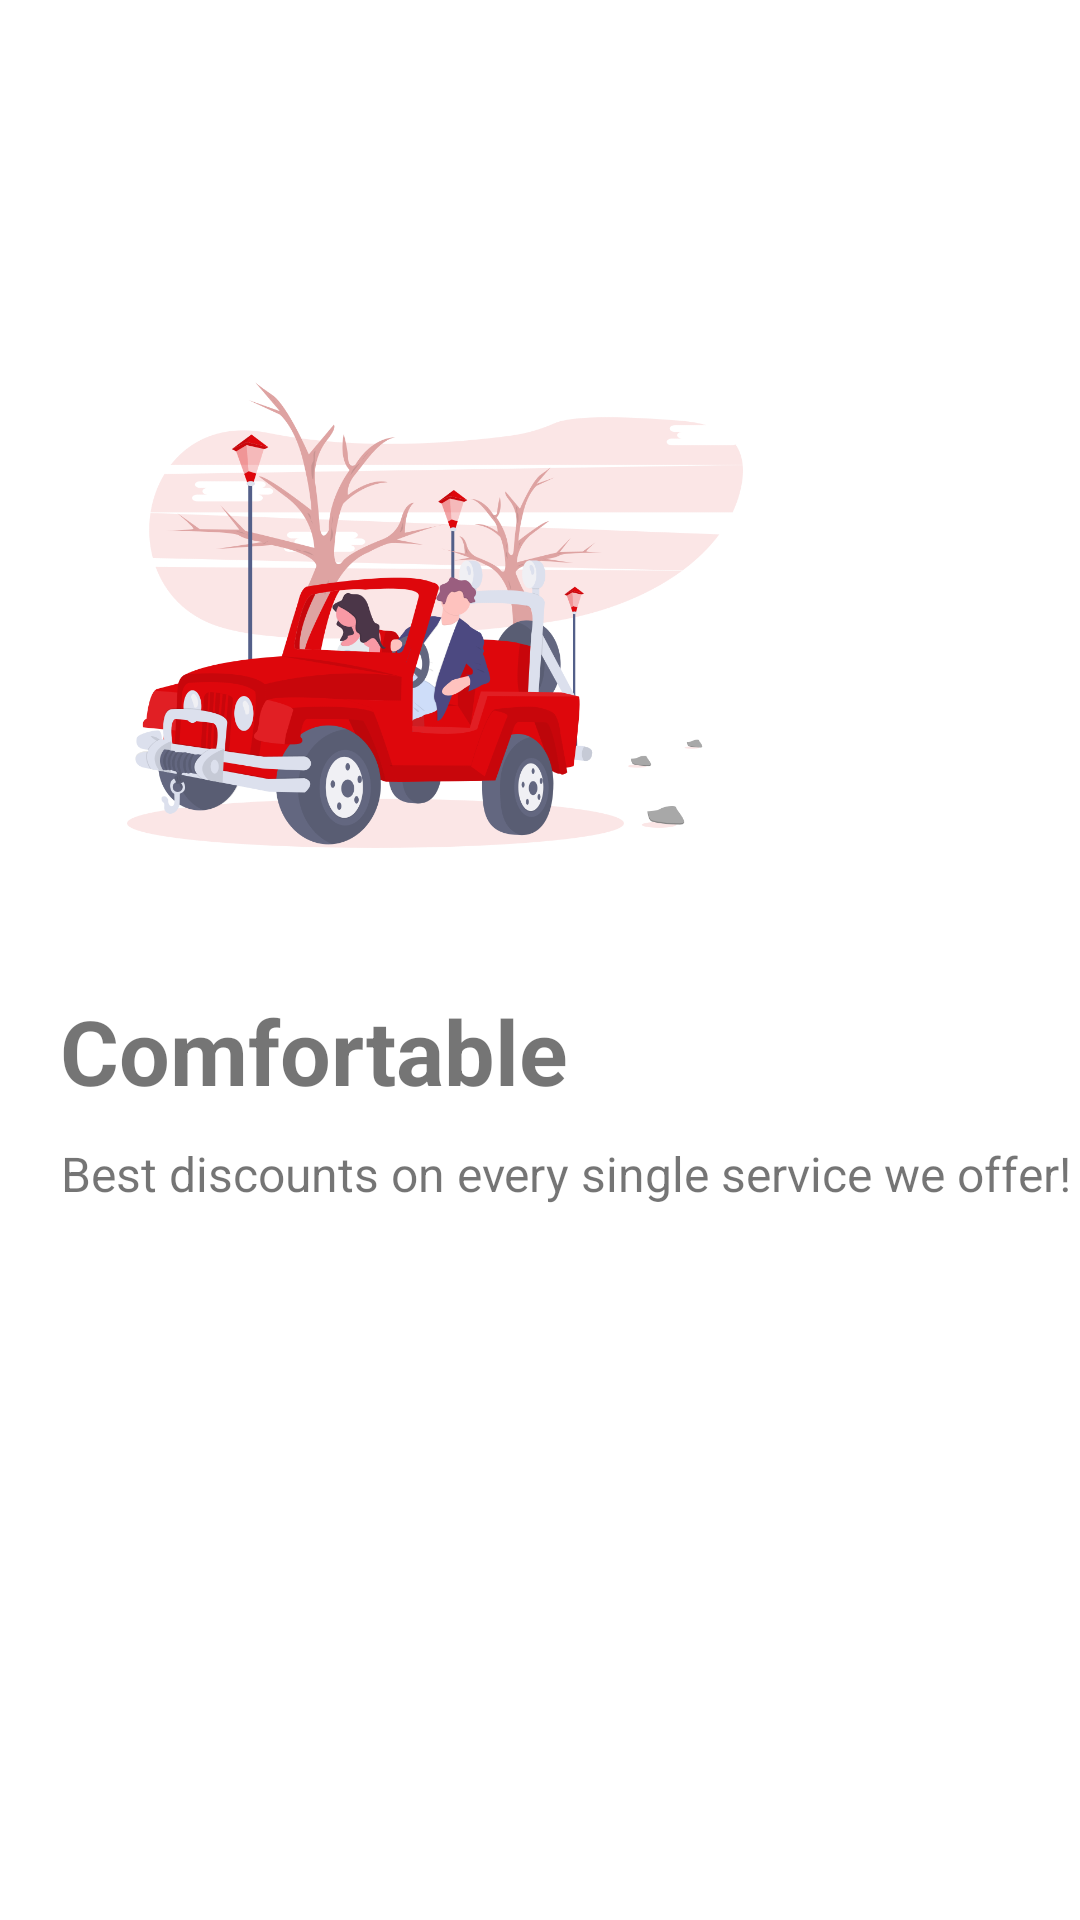

Reconstruct the res/layout file that produces this screen, plus the resources it refers to.
<!-- AndroidManifest.xml: application theme Theme.Fab_LetsRide_bar -->
<!-- res/layout/welcome_slide3.xml -->
<?xml version="1.0" encoding="utf-8"?>
<RelativeLayout xmlns:android="http://schemas.android.com/apk/res/android"
    android:layout_width="match_parent"
    android:layout_height="match_parent"
    android:background="@color/colorWhite">

    <LinearLayout
        android:layout_width="wrap_content"
        android:layout_height="wrap_content"
        android:paddingTop="80dp"
        android:paddingLeft="20dp"
        android:orientation="vertical">

        <ImageView
            android:layout_width="@dimen/img_welcome_size"
            android:layout_height="@dimen/img_welcome_size"
            android:src="@drawable/ic_welcome_comfortable" />

        <TextView
            android:layout_width="wrap_content"
            android:layout_height="wrap_content"
            android:text="@string/slide_3_title"
            android:textSize="@dimen/slide_title"
            android:textStyle="bold" />

        <TextView
            android:layout_width="wrap_content"
            android:layout_height="wrap_content"
            android:layout_marginTop="10dp"
            android:text="@string/slide_3_desc"
            android:textAlignment="center"
            android:textSize="@dimen/slide_desc" />

    </LinearLayout>

</RelativeLayout>
<!-- resources referenced by this layout -->
<resources>
  <color name="colorWhite">#FFFFFFFF</color>
  <dimen name="img_welcome_size">250dp</dimen>
  <dimen name="slide_desc">16dp</dimen>
  <dimen name="slide_title">30dp</dimen>
  <!-- drawable ic_welcome_comfortable: png bitmap (drawable, 136656 bytes) -->
  <string name="slide_3_desc">Best discounts on every single service we offer!</string>
  <string name="slide_3_title">Comfortable</string>
  <style name="Theme.Fab_LetsRide_bar" parent="Theme.MaterialComponents.DayNight.NoActionBar">
          <item name="colorPrimary">@color/colorPrimaryMarron</item>
          <item name="colorPrimaryVariant">@color/colorPrimaryLightGrey</item>
          <item name="colorOnPrimary">@color/colorPrimaryDarkGrey</item>
      </style>
  <color name="colorPrimaryMarron">#CC0001</color>
  <color name="colorPrimaryLightGrey">#BFBFBF</color>
  <color name="colorPrimaryDarkGrey">#4D4D4D</color>
</resources>
